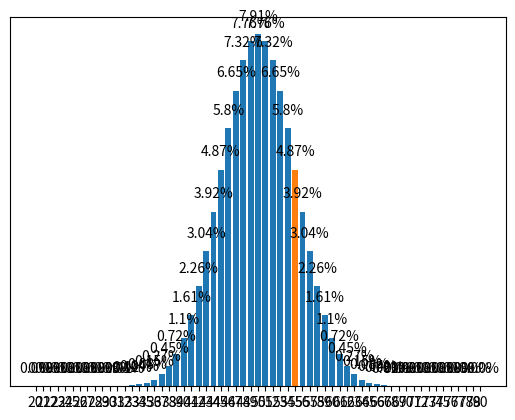

Reproduce this figure in Python.
import numpy as np
import scipy.special as sps
import matplotlib.pyplot as plt

def dice_roll_prob(r,n,s):
    '''
    Computes the probability of rolling r from n s-sided dice (nds colloquially)
    Equation taken from https://www.omnicalculator.com/statistics/dice
    Values tested against https://anydice.com/
    Input:
        r (int): sum of dice rolls you want to find the probability of
        n (int): number of dice you're rolling
        s (int): number of faces on each die (assuming all the same)
    Output:
        (float): probability of rolling r from nds
    '''
    prob = 0
    for k in range(int(np.floor((r-n)/s))+1):
        prob += (-1)**k*sps.binom(n,k)*sps.binom(r-s*k-1,n-1)
    return (1/s**n)*prob

def dice_roll_prob_all(n,s):
    '''
    Computes the probability of rolling all possible values from
    n s-sided dice (nds colloquially) 
    Input:
        n (int): number of dice you're rolling
        s (int): number of faces on each die (assuming all the same)
    Output:
        (list): list of probabilities of rolling nds, ordered by increasing
                rolls, i.e. 2d6 -> [prob(2),prob(3),...]
    '''
    prob_list = []
    for i in range(n,n*s+1):
        prob = 0
        prob += dice_roll_prob(i,n,s)
        prob_list.append(prob)
    return prob_list

def dice_roll_prob_plotter(r,n,s,prob_list):
    '''
    Plots the given dice probability distribution as a bar graph, highlighting
    a particular value
    Input:
        r (int): particular total dice value to be highlighted
        n (int): number of dice you're rolling
        s (int): number of faces on each die (assuming all the same)
        prob_list (list): probability distribution to be plotted
    '''
    x = [i for i in range(n,n*s+1)]
    blu = '#1f77b4'
    orng = '#ff7f0e'
    color = [blu for i in range(n,n*s+1)] #set all bar colors to blue
    color[r-n] = orng                     #except the highlighted one to orange

    prob_percent = [str(round(i*100,2))+'%' for i in prob_list]
    plt.bar(x,prob_list,color=color)
    for i in range(len(x)):
        plt.text(x[i],prob_list[i]+0.003,prob_percent[i],ha='center')
    plt.xticks(x)
    plt.yticks([])
    plt.show()
    return

l = 55
m = 20
n = 4

num = dice_roll_prob(l,m,n)

lst = dice_roll_prob_all(m,n)

dice_roll_prob_plotter(l,m,n,lst)

# x = [i for i in range(3,19)]
# label = [str(i) for i in range(3,19)]

# blu = '#1f77b4'
# orng = '#ff7f0e'
# color = [blu for i in range(3,19)]
# color[7-3] = orng

# prob = dice_roll_prob_all(3,6)
# prob_percent = [str(round(i*100,2))+'%' for i in prob]

# # x_ticks = [str(x[i]) + '\n' + prob_percent[i] for i in range(len(x))]
# # print(x_ticks)

# plt.bar(x,prob,color=color)
# for i in range(len(x)):
#     plt.text(x[i],prob[i]+0.003,prob_percent[i],ha='center')
# plt.xticks(x)
# plt.yticks([])
# plt.show()
